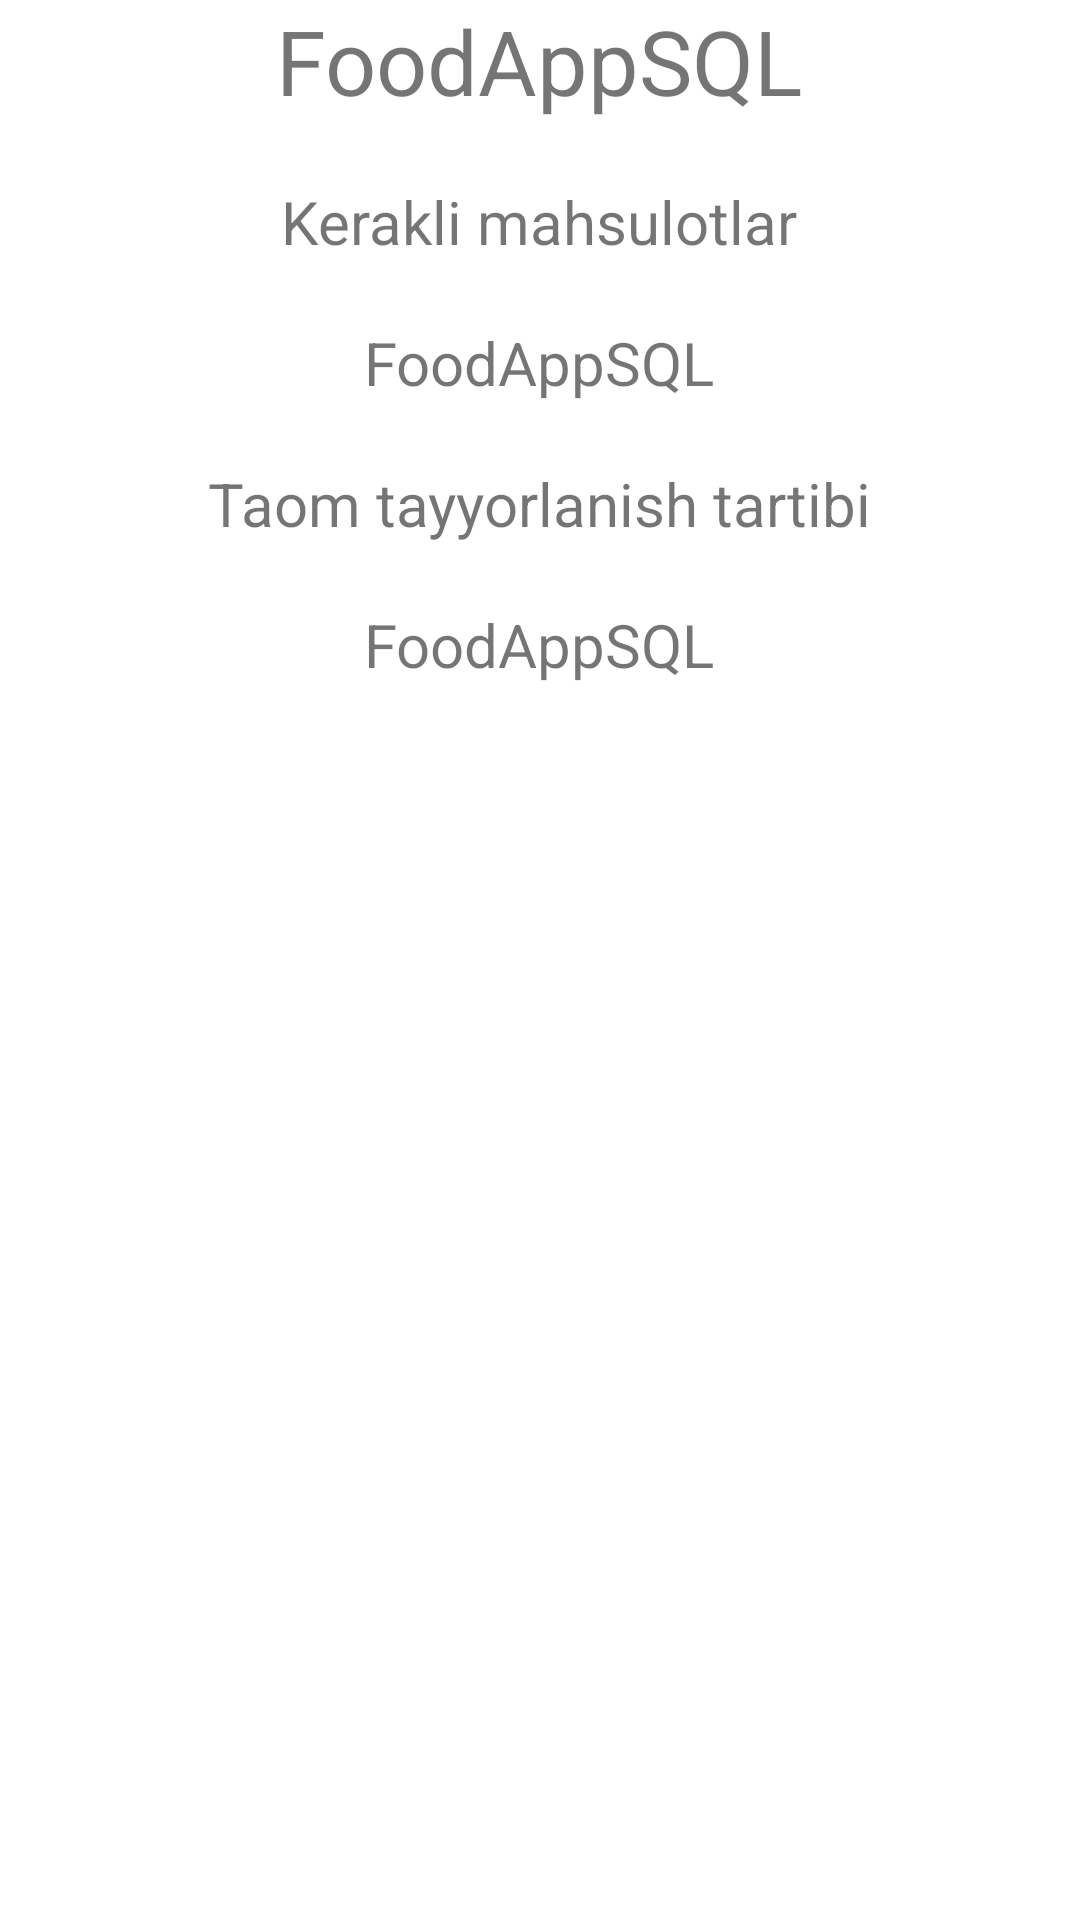

Here is an Android app screen rendered from its layout file. Give the layout XML and the strings, colors and styles it references.
<!-- AndroidManifest.xml: application theme Theme.FoodAppSQL -->
<!-- res/layout/fragment_show.xml -->
<?xml version="1.0" encoding="utf-8"?>
<ScrollView xmlns:android="http://schemas.android.com/apk/res/android"
    xmlns:tools="http://schemas.android.com/tools"
    android:layout_width="match_parent"
    android:layout_height="match_parent"
    android:layout_margin="20sp"
    tools:context=".ShowFragment">

    <LinearLayout
        android:layout_width="match_parent"
        android:layout_height="wrap_content"
        android:gravity="center"
        android:orientation="vertical">

        <TextView
            android:id="@+id/foodNameData"
            android:layout_width="wrap_content"
            android:layout_height="wrap_content"
            android:text="@string/app_name"
            android:textSize="30sp" />

        <TextView
            android:layout_width="wrap_content"
            android:layout_height="wrap_content"
            android:layout_margin="20dp"
            android:text="Kerakli mahsulotlar"
            android:textSize="20sp" />

        <TextView
            android:id="@+id/foodWantData"
            android:layout_width="wrap_content"
            android:layout_height="wrap_content"
            android:text="@string/app_name"
            android:textSize="20sp" />

        <TextView
            android:layout_width="wrap_content"
            android:layout_height="wrap_content"
            android:layout_margin="20sp"
            android:text="Taom tayyorlanish tartibi"
            android:textSize="20sp" />

        <TextView
            android:id="@+id/foodTextData"
            android:layout_width="wrap_content"
            android:layout_height="wrap_content"
            android:text="@string/app_name"
            android:textSize="20sp" />

    </LinearLayout>


</ScrollView>
<!-- resources referenced by this layout -->
<resources>
  <string name="app_name">FoodAppSQL</string>
  <style name="Theme.FoodAppSQL" parent="Theme.MaterialComponents.DayNight.DarkActionBar">
          
          <item name="colorPrimary">@color/purple_500</item>
          <item name="colorPrimaryVariant">@color/purple_700</item>
          <item name="colorOnPrimary">@color/white</item>
          
          <item name="colorSecondary">@color/teal_200</item>
          <item name="colorSecondaryVariant">@color/teal_700</item>
          <item name="colorOnSecondary">@color/black</item>
          
          <item name="android:statusBarColor" tools:targetApi="l">?attr/colorPrimaryVariant</item>
          
      </style>
  <!-- not gathered from this repository: default colours our renderer supplied (Android Studio template values) -->
  <color name="purple_500">#FF6200EE</color>
  <color name="purple_700">#FF3700B3</color>
  <color name="teal_200">#FF03DAC5</color>
  <color name="teal_700">#FF018786</color>
  <color name="black">#FF000000</color>
  <color name="white">#FFFFFFFF</color>
</resources>
